Run: headless pygame with SDL's dummy video driver; simulated clock (each Clock.tick advances the game by its frame time, no real sleeping); random seed 0; keys injected as events and as key.get_pressed() state; no mouse input.
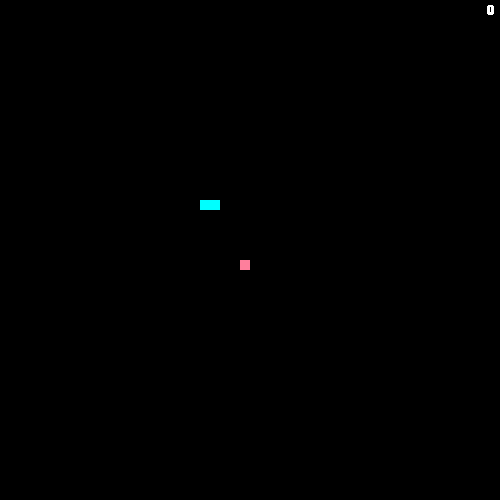
Frame 1 of 4 · flips 1–60 · no input
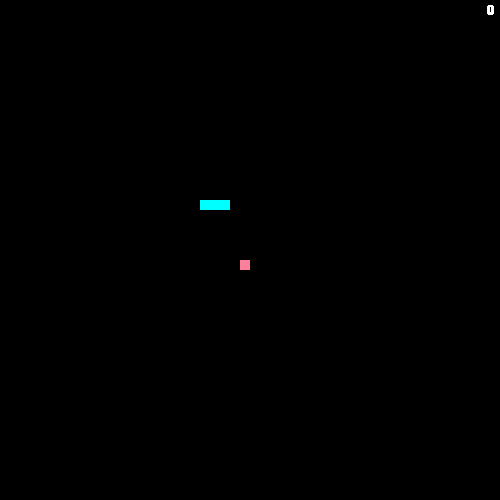
Frame 2 of 4 · flips 61–180 · tapped SPACE, RETURN · held RIGHT (→), D
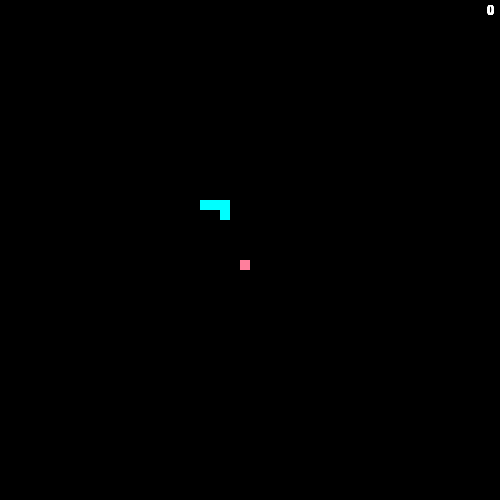
Frame 3 of 4 · flips 181–300 · held DOWN (↓), S
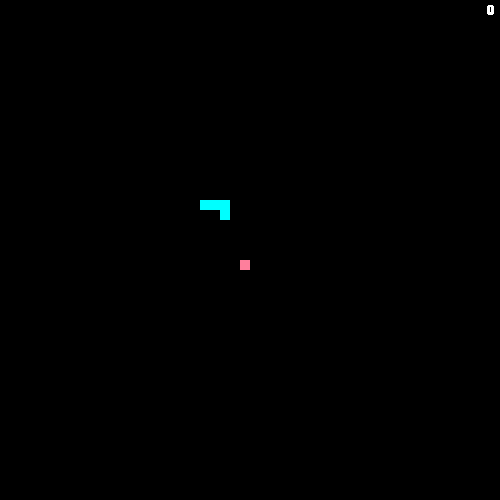
Frame 4 of 4 · flips 301–420 · held LEFT (←), A, UP (↑), W

The pygame program that drew these frames:

import pygame
import sys
import time
from random import randrange

score = 0


def reset_screen():
    pygame.draw.rect(screen, (0, 0, 0), (0, 0, 500, 500))
    if grid:
        draw_grid()


def draw_grid():
    for j in range(0, 500, 10):
        pygame.draw.line(screen, (255, 255, 255), (j, 0), (j, 500))

    for j in range(0, 500, 10):
        pygame.draw.line(screen, (255, 255, 255), (0, j), (500, j))


def head_move():
    global score, candy
    reset_screen()
    tail_move()
    if direction == 'd':
        snake[0][1] += 10

    elif direction == 'u':
        snake[0][1] -= 10

    elif direction == 'r':
        snake[0][0] += 10

    elif direction == 'l':
        snake[0][0] -= 10

    snake[0][0] %= 500
    snake[0][1] %= 500
    # print(snake[0][:2],candy[:2])
    if snake[0][:2] == candy[:2]:
        score += 1
        snake.append([0, 0, 10, 10])
        candy = [randrange(0, 480, 10), randrange(0, 480, 10), 10, 10]
    for j in range(len(snake)):
        pygame.draw.rect(screen, (0, 255, 255), snake[j])


def tail_move():
    for j in range(len(snake) - 1, 0, -1):
        snake[j][0] = snake[j - 1][0]
        snake[j][1] = snake[j - 1][1]


def display_candy():
    pygame.draw.rect(screen, (254, 127, 156), candy)


def frame_update():
    head_move()
    display_candy()


def change_direction(j):
    # print(i.key)
    global direction
    if j.key in [pygame.K_w, pygame.K_UP] and direction != 'd':
        direction = 'u'
    elif j.key in [pygame.K_s, pygame.K_DOWN] and direction != 'u':
        direction = 'd'
    elif j.key in [pygame.K_a, pygame.K_LEFT] and direction != 'r':
        direction = 'l'
    elif j.key in [pygame.K_d, pygame.K_RIGHT] and direction != 'l':
        direction = 'r'


# fn for text
def text_objects(text, fonts):
    text_surface = fonts.render(text, True, (255, 255, 255))
    return text_surface, text_surface.get_rect()


def display_score(paused=False):
    """
    A function to display score: [int].
    :param paused: If the game is paused the text "Score" is visible along with number
    :return: a surface displaying score upon the main surface.
    """
    score_text = pygame.font.SysFont('comicsansms', size=20)
    # score_surf, score_rect = text_objects(text="Score:{}".format(score), fonts=score_text)
    if not paused:
        score_surf, score_rect = text_objects(text="{}".format(score), fonts=score_text)
        score_rect.center = (500 - 10, 10)
    else:
        score_surf, score_rect = text_objects(text="Score:{}".format(score), fonts=score_text)
        score_rect.center = (500 - 40, 10)
    screen.blit(score_surf, score_rect)


pygame.init()
pygame.display.set_mode((500, 500))
pygame.display.set_caption("Snake Game")
screen = pygame.display.get_surface()

# pygame.draw.rect(screen,(0,255,255),(200,200,10,10))

grid = False
snake = [[200, 200, 10, 10], [200, 200, 10, 10], [200, 200, 10, 10], [200, 200, 10, 10], [200, 200, 10, 10]]
candy = [randrange(0, 480, 10), randrange(0, 480, 10), 10, 10]
previous_time = 0
direction = 'r'
pause = 0
while 1:
    display_score(pause == 1)  # Score function gets called.
    for i in pygame.event.get():
        if i.type == pygame.QUIT:
            pygame.quit()
            sys.exit()
        if i.type == pygame.KEYDOWN:
            change_direction(i)
            if i.key == pygame.K_p:
                pause ^= 1
                pause_text = pygame.font.SysFont(name="comicsansms", size=27)  # Font name, size
                text_surf, text_rect = text_objects(text="Paused", fonts=pause_text)  # Text, font
                text_rect.center = (46, 20)  # Defining the centre of text rectangle
                screen.blit(text_surf, text_rect)  # Overlap the rectangle surface on the the screen at a position.

    if not pause and time.time() - previous_time > 0.05:
        previous_time = time.time()
        # head_move()
        frame_update()

    pygame.display.update()
